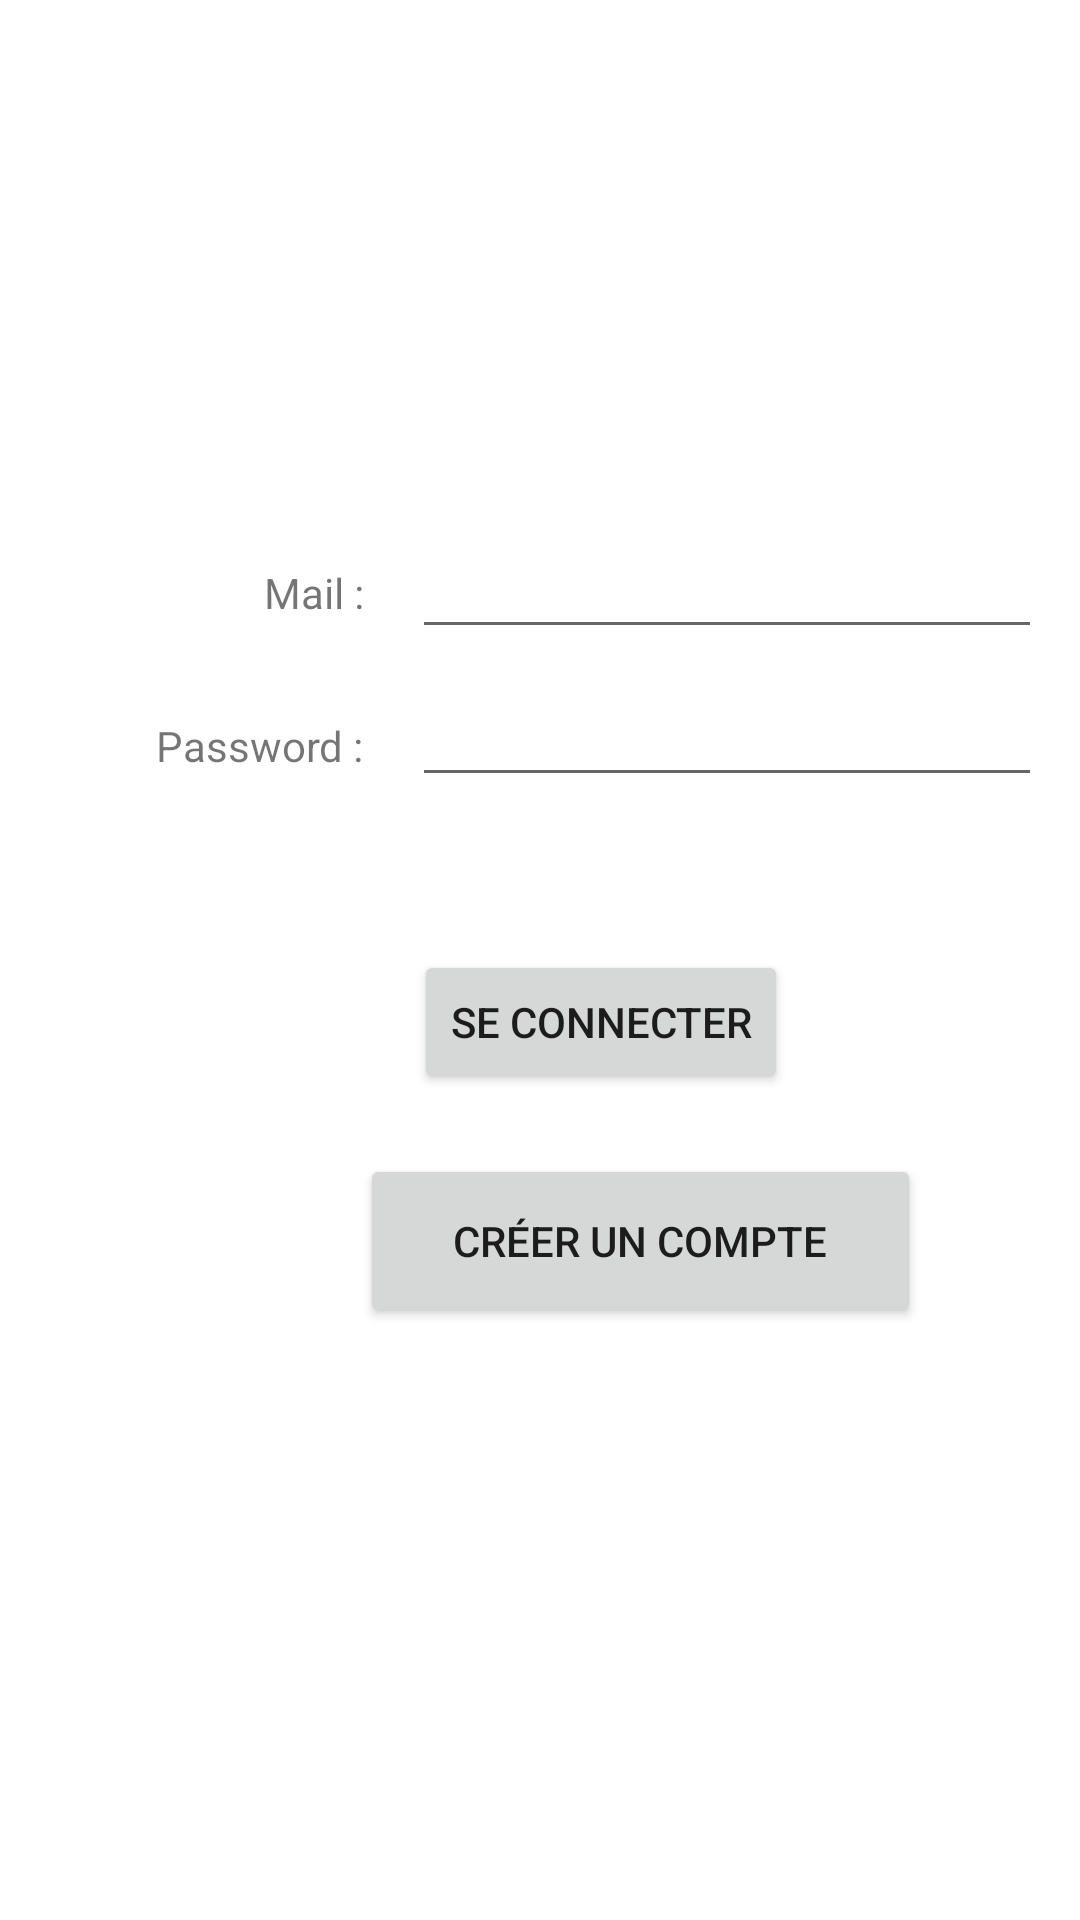

Write the Android layout XML for this screen, with the resource values it uses.
<!-- AndroidManifest.xml: application theme Theme.VenteVehiculeV1 -->
<!-- res/layout/fragment_login.xml -->
<?xml version="1.0" encoding="utf-8"?>
<androidx.constraintlayout.widget.ConstraintLayout
    xmlns:android="http://schemas.android.com/apk/res/android"
    xmlns:app="http://schemas.android.com/apk/res-auto"
    xmlns:tools="http://schemas.android.com/tools"
    android:layout_width="match_parent"
    android:layout_height="match_parent"
    tools:context="Fragment.ProfileFragment">

    <TextView
        android:id="@+id/Login"
        android:layout_width="wrap_content"
        android:layout_height="wrap_content"
        android:layout_marginStart="88dp"
        android:layout_marginTop="188dp"
        android:text="Mail :"
        app:layout_constraintStart_toStartOf="parent"
        app:layout_constraintTop_toTopOf="parent" />

    <TextView
        android:id="@+id/textView4"
        android:layout_width="wrap_content"
        android:layout_height="wrap_content"
        android:layout_marginStart="52dp"
        android:layout_marginTop="32dp"
        android:text="Password :"
        app:layout_constraintStart_toStartOf="parent"
        app:layout_constraintTop_toBottomOf="@+id/Login" />

    <EditText
        android:id="@+id/password"
        android:layout_width="wrap_content"
        android:layout_height="wrap_content"
        android:layout_marginStart="16dp"
        android:layout_marginTop="8dp"
        android:ems="10"
        android:inputType="textPassword"
        app:layout_constraintStart_toEndOf="@+id/textView4"
        app:layout_constraintTop_toBottomOf="@+id/mail" />

    <EditText
        android:id="@+id/mail"
        android:layout_width="wrap_content"
        android:layout_height="wrap_content"
        android:layout_marginStart="16dp"
        android:layout_marginTop="175dp"
        android:ems="10"
        android:inputType="textEmailAddress"
        app:layout_constraintStart_toEndOf="@+id/Login"
        app:layout_constraintTop_toTopOf="parent" />

    <Button
        android:id="@+id/connect_Button"
        android:layout_width="wrap_content"
        android:layout_height="wrap_content"
        android:layout_marginStart="138dp"
        android:layout_marginTop="51dp"
        android:text="Se connecter"
        app:layout_constraintStart_toStartOf="parent"
        app:layout_constraintTop_toBottomOf="@+id/password" />

    <Button
        android:id="@+id/button_Register"
        android:layout_width="187dp"
        android:layout_height="58dp"
        android:layout_marginStart="120dp"
        android:layout_marginTop="20dp"
        android:text="Créer un compte"
        app:layout_constraintStart_toStartOf="parent"
        app:layout_constraintTop_toBottomOf="@+id/connect_Button" />
</androidx.constraintlayout.widget.ConstraintLayout>
<!-- resources referenced by this layout -->
<resources>
  <style name="Theme.VenteVehiculeV1" parent="Theme.MaterialComponents.DayNight.NoActionBar">
          
          <item name="colorPrimary">@color/purple_500</item>
          <item name="colorPrimaryVariant">@color/purple_700</item>
          <item name="colorOnPrimary">@color/white</item>
          
          <item name="colorSecondary">@color/teal_200</item>
          <item name="colorSecondaryVariant">@color/teal_700</item>
          <item name="colorOnSecondary">@color/black</item>
          
          <item name="android:statusBarColor" tools:targetApi="l">?attr/colorPrimaryVariant</item>
          
      </style>
  <!-- not gathered from this repository: default colours our renderer supplied (Android Studio template values) -->
  <color name="purple_500">#FF6200EE</color>
  <color name="purple_700">#FF3700B3</color>
  <color name="teal_200">#FF03DAC5</color>
  <color name="teal_700">#FF018786</color>
  <color name="black">#FF000000</color>
  <color name="white">#FFFFFFFF</color>
</resources>
